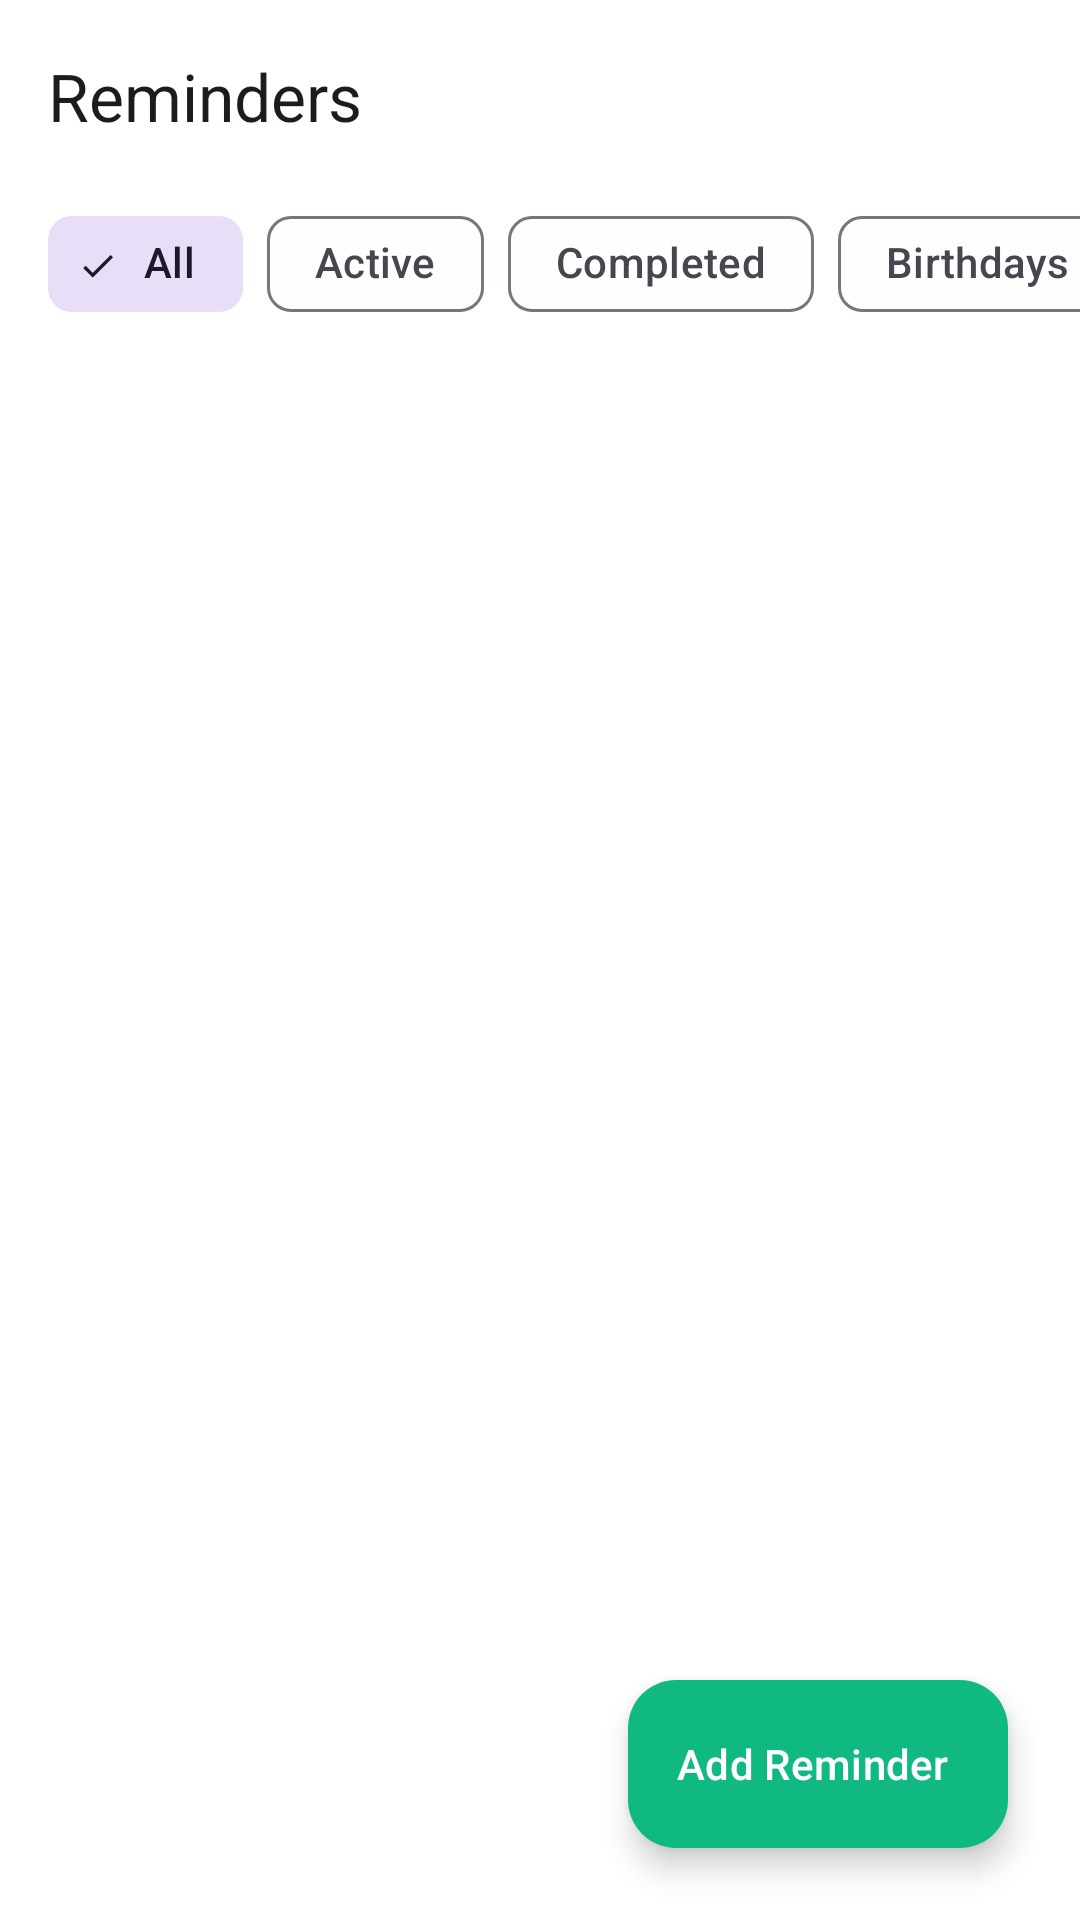

This screen was rendered from an Android layout file. Write that file and the resources it references.
<!-- AndroidManifest.xml: application theme Theme.Cognify -->
<!-- res/layout/fragment_reminder.xml -->
<?xml version="1.0" encoding="utf-8"?>
<androidx.coordinatorlayout.widget.CoordinatorLayout xmlns:android="http://schemas.android.com/apk/res/android"
    xmlns:app="http://schemas.android.com/apk/res-auto"
    xmlns:tools="http://schemas.android.com/tools"
    android:layout_width="match_parent"
    android:layout_height="match_parent"
    android:background="?android:attr/colorBackground">

    
    <com.google.android.material.appbar.AppBarLayout
        android:id="@+id/app_bar"
        android:layout_width="match_parent"
        android:layout_height="wrap_content"
        android:fitsSystemWindows="true"
        android:background="?android:attr/colorBackground"
        app:elevation="0dp">

        <com.google.android.material.appbar.MaterialToolbar
            android:id="@+id/toolbar"
            android:layout_width="match_parent"
            android:layout_height="?attr/actionBarSize"
            android:fitsSystemWindows="true"
            app:navigationIcon="@drawable/ic_arrow_back"
            app:navigationIconTint="?attr/colorOnSurface"
            app:title="@string/ui_reminders"
            app:titleTextColor="?attr/colorOnSurface" />

        
        <HorizontalScrollView
            android:layout_width="match_parent"
            android:layout_height="wrap_content"
            android:layout_marginBottom="@dimen/spacing_sm"
            android:scrollbars="none">

            <com.google.android.material.chip.ChipGroup
                android:id="@+id/chipGroupFilter"
                android:layout_width="wrap_content"
                android:layout_height="wrap_content"
                android:layout_marginHorizontal="@dimen/spacing_md"
                app:selectionRequired="true"
                app:singleSelection="true">

                <com.google.android.material.chip.Chip
                    android:id="@+id/chipFilterAll"
                    style="@style/Widget.Material3.Chip.Filter"
                    android:layout_width="wrap_content"
                    android:layout_height="wrap_content"
                    android:checked="true"
                    android:text="@string/ui_all" />

                <com.google.android.material.chip.Chip
                    android:id="@+id/chipFilterPending"
                    style="@style/Widget.Material3.Chip.Filter"
                    android:layout_width="wrap_content"
                    android:layout_height="wrap_content"
                    android:text="@string/ui_active" />

                <com.google.android.material.chip.Chip
                    android:id="@+id/chipFilterCompleted"
                    style="@style/Widget.Material3.Chip.Filter"
                    android:layout_width="wrap_content"
                    android:layout_height="wrap_content"
                    android:text="@string/ui_completed" />

                <com.google.android.material.chip.Chip
                    android:id="@+id/chipFilterBirthdays"
                    style="@style/Widget.Material3.Chip.Filter"
                    android:layout_width="wrap_content"
                    android:layout_height="wrap_content"
                    android:text="@string/ui_birthdays" />

                <com.google.android.material.chip.Chip
                    android:id="@+id/chipFilterTasks"
                    style="@style/Widget.Material3.Chip.Filter"
                    android:layout_width="wrap_content"
                    android:layout_height="wrap_content"
                    android:text="@string/ui_task_deadlines" />

            </com.google.android.material.chip.ChipGroup>
        </HorizontalScrollView>
    </com.google.android.material.appbar.AppBarLayout>

    
    <androidx.core.widget.NestedScrollView
        android:layout_width="match_parent"
        android:layout_height="match_parent"
        app:layout_behavior="@string/appbar_scrolling_view_behavior">

        <LinearLayout
            android:layout_width="match_parent"
            android:layout_height="wrap_content"
            android:orientation="vertical">

            
            <ProgressBar
                android:id="@+id/progressBar"
                android:layout_width="wrap_content"
                android:layout_height="wrap_content"
                android:layout_gravity="center"
                android:layout_margin="@dimen/spacing_xl"
                android:visibility="gone"
                tools:visibility="visible" />

            
            <LinearLayout
                android:id="@+id/layoutEmpty"
                android:layout_width="match_parent"
                android:layout_height="wrap_content"
                android:gravity="center"
                android:orientation="vertical"
                android:padding="@dimen/spacing_xxl"
                android:visibility="gone"
                tools:visibility="visible">

                <ImageView
                    android:layout_width="80dp"
                    android:layout_height="80dp"
                    android:alpha="0.4"
                    android:src="@drawable/ic_alarm"
                    android:importantForAccessibility="no"
                    app:tint="?attr/colorOnSurfaceVariant" />

                <TextView
                    android:layout_width="wrap_content"
                    android:layout_height="wrap_content"
                    android:layout_marginTop="@dimen/spacing_md"
                    android:text="@string/ui_no_reminders_scheduled"
                    android:textColor="?attr/colorOnSurface"
                    android:textSize="@dimen/text_md"
                    android:textStyle="bold" />

                <TextView
                    android:layout_width="wrap_content"
                    android:layout_height="wrap_content"
                    android:layout_marginTop="@dimen/spacing_sm"
                    android:gravity="center"
                    android:text="@string/ui_tap_the_button_to_create_a_new"
                    android:textColor="?attr/colorOnSurfaceVariant"
                    android:textSize="@dimen/text_sm" />
            </LinearLayout>

            
            <androidx.recyclerview.widget.RecyclerView
                android:id="@+id/rvReminders"
                android:layout_width="match_parent"
                android:layout_height="wrap_content"
                android:clipToPadding="false"
                android:nestedScrollingEnabled="false"
                android:paddingBottom="96dp"
                android:paddingTop="@dimen/spacing_sm"
                tools:listitem="@layout/item_reminder" />

        </LinearLayout>
    </androidx.core.widget.NestedScrollView>

    
    <com.google.android.material.floatingactionbutton.ExtendedFloatingActionButton
        android:id="@+id/fabAdd"
        android:layout_width="wrap_content"
        android:layout_height="wrap_content"
        android:layout_gravity="bottom|end"
        android:layout_margin="@dimen/spacing_lg"
        android:text="@string/ui_add_reminder"
        android:textColor="?attr/colorOnPrimary"
        app:backgroundTint="?attr/colorPrimary"
        app:iconTint="?attr/colorOnPrimary"
        app:icon="@drawable/ic_add" />

</androidx.coordinatorlayout.widget.CoordinatorLayout>
<!-- res/layout/item_reminder.xml (included above) -->
<?xml version="1.0" encoding="utf-8"?>
<com.google.android.material.card.MaterialCardView xmlns:android="http://schemas.android.com/apk/res/android"
    xmlns:app="http://schemas.android.com/apk/res-auto"
    xmlns:tools="http://schemas.android.com/tools"
    android:layout_width="match_parent"
    android:layout_height="wrap_content"
    android:layout_marginHorizontal="@dimen/spacing_md"
    android:layout_marginVertical="6dp"
    style="@style/Widget.Cognify.Card">

    <androidx.constraintlayout.widget.ConstraintLayout
        android:layout_width="match_parent"
        android:layout_height="wrap_content"
        android:padding="@dimen/spacing_md">

        
        <CheckBox
            android:id="@+id/cbCompleted"
            android:layout_width="wrap_content"
            android:layout_height="wrap_content"
            app:layout_constraintStart_toStartOf="parent"
            app:layout_constraintTop_toTopOf="parent" />

        
        <TextView
            android:id="@+id/tvTitle"
            android:layout_width="0dp"
            android:layout_height="wrap_content"
            android:layout_marginStart="@dimen/spacing_sm"
            android:ellipsize="end"
            android:maxLines="1"
            android:textColor="@color/color_on_surface"
            android:textSize="@dimen/text_md"
            android:textStyle="bold"
            app:layout_constraintBottom_toTopOf="@id/tvDescription"
            app:layout_constraintEnd_toStartOf="@id/viewPriorityIndicator"
            app:layout_constraintStart_toEndOf="@id/cbCompleted"
            app:layout_constraintTop_toTopOf="@id/cbCompleted"
            tools:text="Call with Team" />

        
        <TextView
            android:id="@+id/tvDescription"
            android:layout_width="0dp"
            android:layout_height="wrap_content"
            android:layout_marginStart="@dimen/spacing_sm"
            android:layout_marginTop="2dp"
            android:ellipsize="end"
            android:maxLines="2"
            android:textColor="?attr/colorOnSurfaceVariant"
            android:textSize="@dimen/text_sm"
            app:layout_constraintEnd_toStartOf="@id/viewPriorityIndicator"
            app:layout_constraintStart_toEndOf="@id/cbCompleted"
            app:layout_constraintTop_toBottomOf="@id/tvTitle"
            tools:text="Discuss sprint planning and project deliverables." />

        
        <View
            android:id="@+id/viewPriorityIndicator"
            android:layout_width="12dp"
            android:layout_height="12dp"
            android:background="@drawable/bg_circle"
            app:layout_constraintBottom_toBottomOf="parent"
            app:layout_constraintEnd_toEndOf="parent"
            app:layout_constraintTop_toTopOf="parent"
            tools:backgroundTint="@color/color_error" />

        
        <LinearLayout
            android:layout_width="0dp"
            android:layout_height="wrap_content"
            android:layout_marginTop="@dimen/spacing_sm"
            android:orientation="horizontal"
            android:gravity="center_vertical"
            app:layout_constraintEnd_toStartOf="@id/viewPriorityIndicator"
            app:layout_constraintStart_toStartOf="@id/tvTitle"
            app:layout_constraintTop_toBottomOf="@id/tvDescription">

            
            <ImageView
                android:id="@+id/ivTypeIcon"
                android:layout_width="16dp"
                android:layout_height="16dp"
                android:contentDescription="Type"
                android:src="@drawable/ic_alarm"
                app:tint="?attr/colorPrimary" />

            
            <TextView
                android:id="@+id/tvTime"
                android:layout_width="wrap_content"
                android:layout_height="wrap_content"
                android:layout_marginStart="6dp"
                android:textColor="?attr/colorOnSurfaceVariant"
                android:textSize="@dimen/text_sm"
                tools:text="Today, 3:30 PM" />

            
            <TextView
                android:id="@+id/tvDivider"
                android:layout_width="wrap_content"
                android:layout_height="wrap_content"
                android:layout_marginHorizontal="6dp"
                android:text="•"
                android:textColor="@color/color_text_hint"
                android:textSize="@dimen/text_sm" />

            
            <TextView
                android:id="@+id/tvRepeat"
                android:layout_width="wrap_content"
                android:layout_height="wrap_content"
                android:textColor="@color/color_accent"
                android:textSize="@dimen/text_sm"
                tools:text="Weekly" />

            
            <TextView
                android:id="@+id/tvLinkedItem"
                android:layout_width="wrap_content"
                android:layout_height="wrap_content"
                android:layout_marginStart="@dimen/spacing_sm"
                android:background="@drawable/bg_code_block"
                android:paddingHorizontal="6dp"
                android:paddingVertical="2dp"
                android:textColor="?attr/colorOnSurfaceVariant"
                android:textSize="@dimen/text_xs"
                android:visibility="gone"
                tools:text="Linked: Task"
                tools:visibility="visible" />
        </LinearLayout>
    </androidx.constraintlayout.widget.ConstraintLayout>
</com.google.android.material.card.MaterialCardView>
<!-- resources referenced by this layout -->
<resources>
  <color name="color_accent">#34D399</color>
  <color name="color_error">#EF4444</color>
  <color name="color_on_surface">#1E293B</color>
  <color name="color_text_hint">#94A3B8</color>
  <dimen name="spacing_lg">24dp</dimen>
  <dimen name="spacing_md">16dp</dimen>
  <dimen name="spacing_sm">8dp</dimen>
  <dimen name="spacing_xl">32dp</dimen>
  <dimen name="spacing_xxl">48dp</dimen>
  <dimen name="text_md">16sp</dimen>
  <dimen name="text_sm">12sp</dimen>
  <dimen name="text_xs">11sp</dimen>
  <!-- drawable bg_code_block (drawable) -->
  <?xml version="1.0" encoding="utf-8"?>
  <shape xmlns:android="http://schemas.android.com/apk/res/android"
      android:shape="rectangle">
      <solid android:color="@color/color_code_block_bg" />
      <corners android:radius="8dp" />
      <stroke android:width="1dp" android:color="@color/color_code_block_stroke" />
  </shape>
  <!-- drawable ic_alarm (drawable) -->
  <vector xmlns:android="http://schemas.android.com/apk/res/android"
      android:width="24dp"
      android:height="24dp"
      android:viewportWidth="24"
      android:viewportHeight="24">
      <path
          android:fillColor="@color/color_text_primary"
          android:pathData="M22,5.72l-4.6,-3.86 -1.29,1.53 4.6,3.86zM7.88,3.39L6.59,1.86 2,5.71l1.29,1.53zM12.5,8H11v6l4.75,2.85 0.75,-1.23 -4,-2.37zM12,4c-4.97,0 -9,4.03 -9,9s4.03,9 9,9 9,-4.03 9,-9 -4.03,-9 -9,-9zM12,20c-3.87,0 -7,-3.13 -7,-7s3.13,-7 7,-7 7,3.13 7,7 -3.13,7 -7,7z"/>
  </vector>
  <string name="ui_active">Active</string>
  <string name="ui_add_reminder">Add Reminder</string>
  <string name="ui_all">All</string>
  <string name="ui_birthdays">Birthdays</string>
  <string name="ui_completed">Completed</string>
  <string name="ui_no_reminders_scheduled">No reminders scheduled</string>
  <string name="ui_reminders">Reminders</string>
  <string name="ui_tap_the_button_to_create_a_new">Tap the + button to create a new reminder.</string>
  <string name="ui_task_deadlines">Task Deadlines</string>
  <style name="Widget.Cognify.Card" parent="Widget.Material3.CardView.Elevated">
          <item name="cardBackgroundColor">@color/color_card</item>
          <item name="cardCornerRadius">24dp</item>
          <item name="cardElevation">0dp</item>
          <item name="strokeWidth">1dp</item>
          <item name="strokeColor">@color/color_outline</item>
          <item name="contentPaddingLeft">24dp</item>
          <item name="contentPaddingRight">24dp</item>
          <item name="contentPaddingTop">24dp</item>
          <item name="contentPaddingBottom">24dp</item>
      </style>
  <color name="color_code_block_bg">#0D000000</color>
  <color name="color_code_block_stroke">#1A000000</color>
  <color name="color_text_primary">#0F172A</color>
  <color name="color_card">#E6FFFFFF</color>
  <color name="color_outline">#CBD5E1</color>
  <color name="color_primary">#10B981</color>
  <color name="color_primary_variant">#059669</color>
  <color name="color_secondary">#06B6D4</color>
  <color name="color_secondary_variant">#0891B2</color>
  <color name="color_on_primary">#FFFFFF</color>
  <color name="color_surface">#E6FFFFFF</color>
  <color name="color_text_secondary">#475569</color>
  <color name="color_status_bar">#F8FAFC</color>
  <color name="color_navigation_bar">#F8FAFC</color>
  <color name="color_input_background">#FFFFFF</color>
  <color name="color_input_border">#CBD5E1</color>
  <color name="color_input_hint">#94A3B8</color>
</resources>
